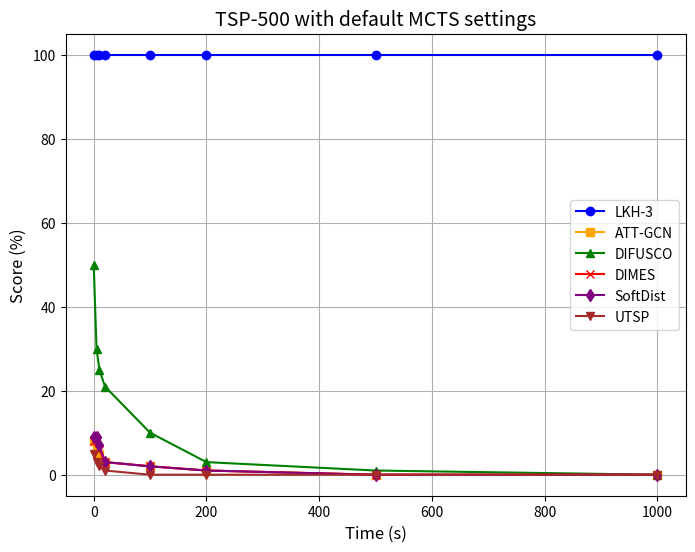

The matplotlib source for this figure:
import matplotlib.pyplot as plt

time_tsp_500 = [0, 5, 10, 20, 100, 200, 500, 1000]
lkh3_500 = [100, 100, 100, 100, 100, 100, 100, 100]  
att_gcn_500 = [8, 7, 5, 3, 2, 1, 0, 0]  
difusco_500 = [50, 30, 25, 21, 10, 3, 1, 0]  
dimes_500 = [8, 8, 6, 3, 2, 1, 0, 0]  
softdist_500 = [9, 9, 7, 3, 2, 1, 0, 0]  
utsp_500 = [5, 3, 2, 1, 0, 0, 0, 0]  

# Plotting TSP-500 with default MCTS settings
plt.figure(figsize=(8, 6))
plt.plot(time_tsp_500, lkh3_500, label="LKH-3", color="blue", marker='o')
plt.plot(time_tsp_500, att_gcn_500, label="ATT-GCN", color="orange", marker='s')
plt.plot(time_tsp_500, difusco_500, label="DIFUSCO", color="green", marker='^')
plt.plot(time_tsp_500, dimes_500, label="DIMES", color="red", marker='x')
plt.plot(time_tsp_500, softdist_500, label="SoftDist", color="purple", marker='d')
plt.plot(time_tsp_500, utsp_500, label="UTSP", color="brown", marker='v')

# Adding labels and title
plt.title("TSP-500 with default MCTS settings", fontsize=14)
plt.xlabel("Time (s)", fontsize=12)
plt.ylabel("Score (%)", fontsize=12)
plt.grid(True)
plt.legend(loc="best", fontsize=10)

plt.show()